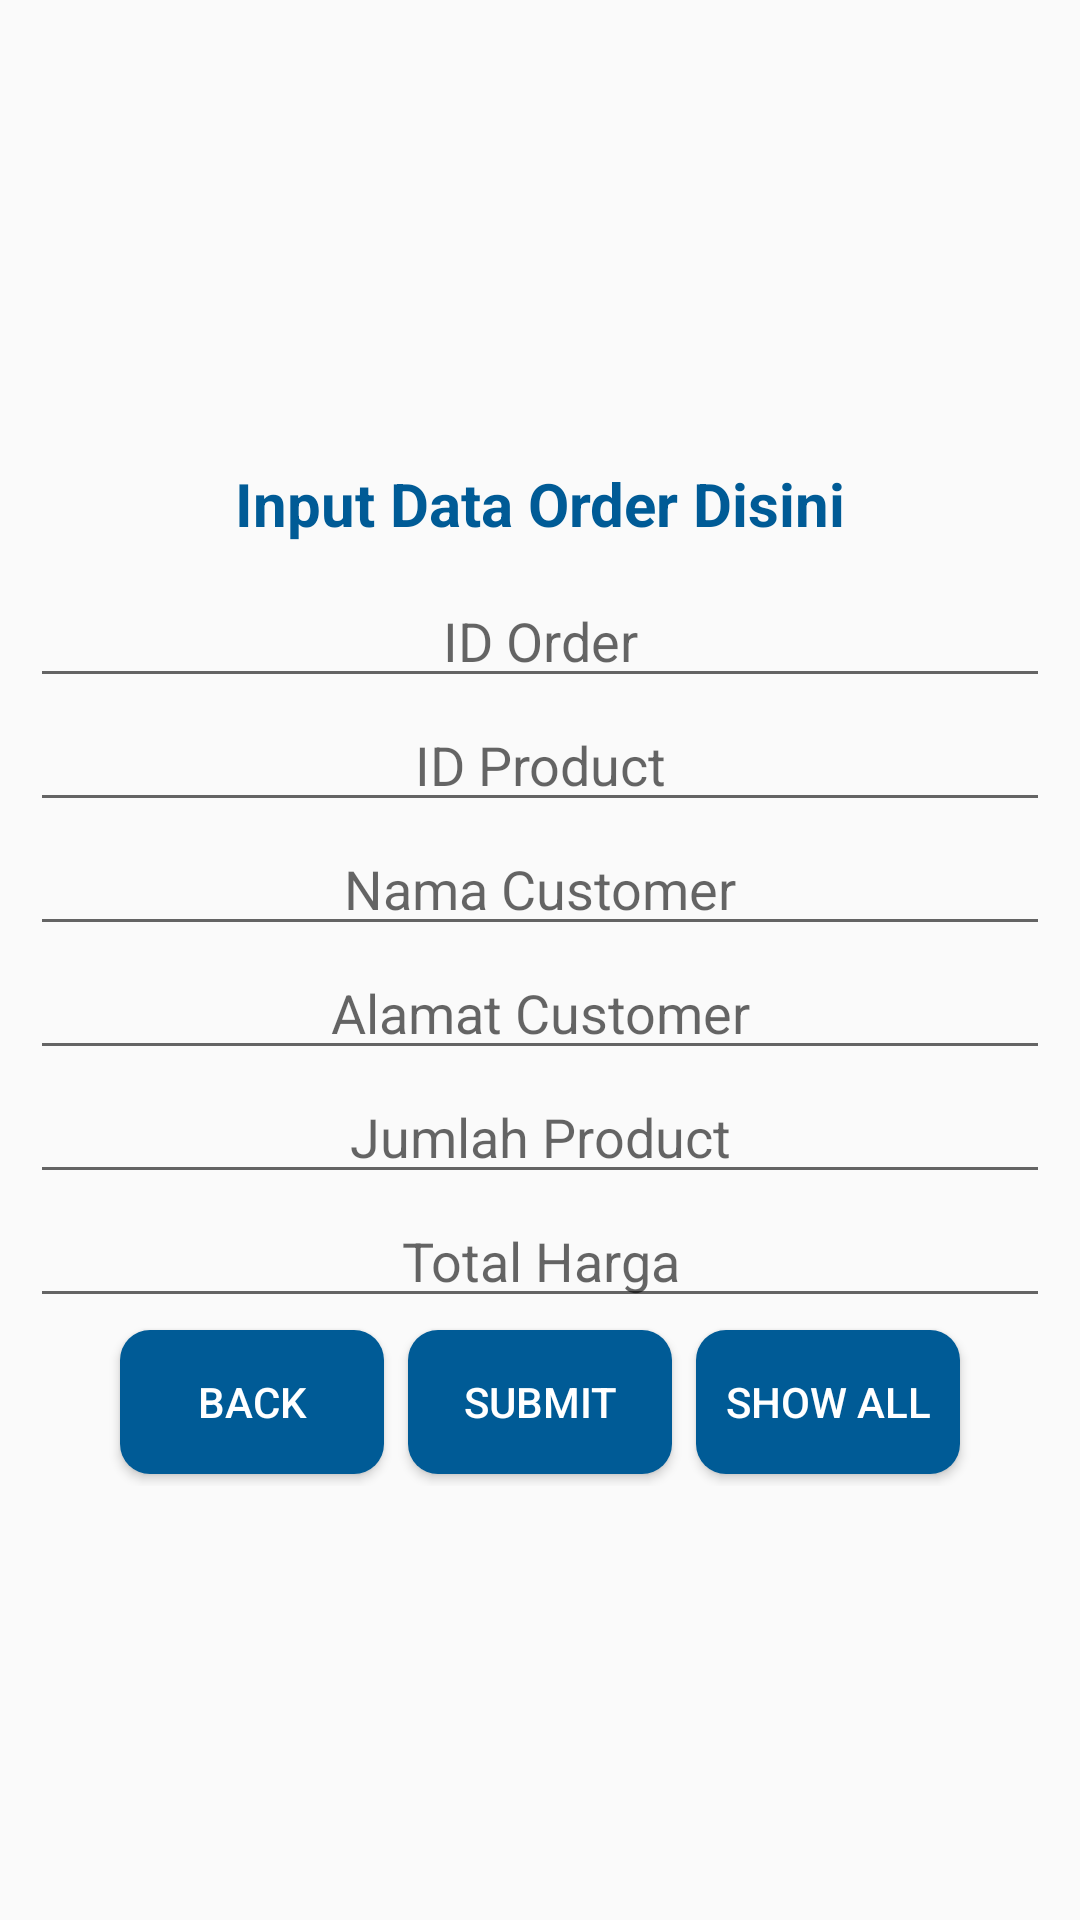

Produce the Android XML layout that renders to this screen, including the resource entries it uses.
<!-- AndroidManifest.xml: application theme Theme.UAS201804008 -->
<!-- res/layout/activity_order.xml -->
<?xml version="1.0" encoding="utf-8"?>
<LinearLayout xmlns:android="http://schemas.android.com/apk/res/android"
    xmlns:app="http://schemas.android.com/apk/res-auto"
    xmlns:tools="http://schemas.android.com/tools"
    android:layout_width="match_parent"
    android:layout_height="match_parent"
    tools:context=".OrderActivity"
    android:orientation="vertical"
    android:gravity="center_vertical">

    <TextView
        android:layout_width="match_parent"
        android:layout_height="wrap_content"
        android:text="Input Data Order Disini"
        android:textSize="20sp"
        android:textColor="@color/blue2"
        android:textAlignment="center"
        android:gravity="center_horizontal"
        android:layout_margin="10dp"
        android:textStyle="bold"
        />
    <EditText
        style="@style/edit_text"
        android:id="@+id/input_id"
        android:hint="ID Order"
        />
    <EditText
        style="@style/edit_text"
        android:id="@+id/input_idproduk"
        android:hint="ID Product"/>
    <EditText
        style="@style/edit_text"
        android:id="@+id/input_namacust"
        android:hint="Nama Customer" />
    <EditText
        style="@style/edit_text"
        android:id="@+id/input_alamat"
        android:hint="Alamat Customer" />
    <EditText
        style="@style/edit_text"
        android:id="@+id/input_jumlah"
        android:hint="Jumlah Product"
        android:inputType="number"/>
    <EditText
        style="@style/edit_text"
        android:id="@+id/input_total"
        android:hint="Total Harga"
        android:inputType="number"/>
    <LinearLayout
        android:layout_width="match_parent"
        android:layout_height="wrap_content"
        android:orientation="horizontal"
        android:gravity="center">
        <Button
            android:id="@+id/btn_backo"
            style="@style/btn_Style"
            android:text="Back"
            />
        <Button
            style="@style/btn_Style"
            android:id="@+id/btn_submitorder"
            android:text="Submit"/>
    
        <Button
            android:id="@+id/btn_showorder"
            style="@style/btn_Style"
            android:text="Show All"
            android:onClick="showAllOrder"/>

    </LinearLayout>


</LinearLayout>
<!-- resources referenced by this layout -->
<resources>
  <color name="blue2">#005B96</color>
  <style name="btn_Style" parent="Widget.AppCompat.Button.Colored">
          <item name="android:layout_width">wrap_content</item>
          <item name="android:layout_height">wrap_content</item>
          <item name="android:layout_margin">4dp</item>
          <item name="android:background">@drawable/btn_default</item>
          <item name="android:textColor">@color/white</item>
  
      </style>
  <style name="edit_text">
          <item name="android:layout_width">match_parent</item>
          <item name="android:layout_height">wrap_content</item>
          <item name="android:textAlignment" tools:targetApi="jelly_bean_mr1">center</item>
          <item name="android:layout_marginLeft">10dp</item>
          <item name="android:layout_marginRight">10dp</item>
      </style>
  <style name="Theme.UAS201804008" parent="Theme.AppCompat.Light.NoActionBar">
          
          <item name="colorPrimary">@color/purple_500</item>
          <item name="colorPrimaryVariant">@color/purple_700</item>
          <item name="colorOnPrimary">@color/white</item>
          
          <item name="colorSecondary">@color/teal_200</item>
          <item name="colorSecondaryVariant">@color/teal_700</item>
          <item name="colorOnSecondary">@color/black</item>
          
          <item name="android:statusBarColor" tools:targetApi="l">?attr/colorPrimaryVariant</item>
          
      </style>
  <!-- drawable btn_default (drawable) -->
  <?xml version="1.0" encoding="utf-8"?>
  <shape xmlns:android="http://schemas.android.com/apk/res/android" android:shape="rectangle">
      <solid android:color="@color/blue2"/>
      <corners android:radius="10dp"/>
  </shape>
  <color name="white">#FFFFFFFF</color>
  <color name="purple_500">#005B96</color>
  <color name="purple_700">#1761a0</color>
  <color name="teal_200">#FF03DAC5</color>
  <color name="teal_700">#FF018786</color>
  <color name="black">#FF000000</color>
</resources>
